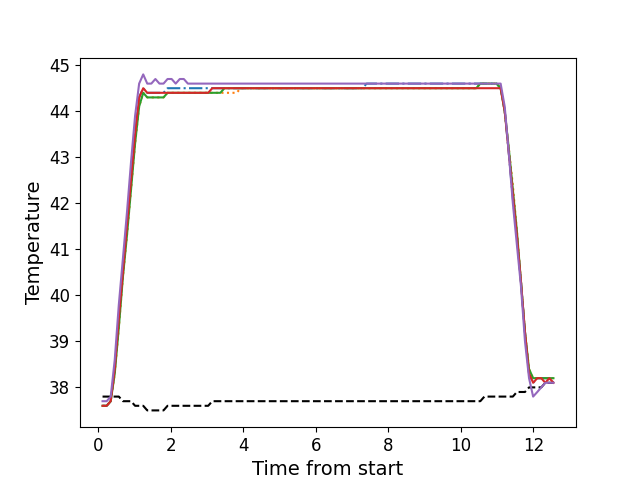

Source data for this figure (header and first rows):
, times, neutral, z1, z2, z3, z4, z5
0, 0.114, 37.8, 37.6, 37.6, 37.6, 37.6, 37.7
1, 0.2276, 37.8, 37.6, 37.6, 37.6, 37.6, 37.7
2, 0.3392, 37.8, 37.7, 37.7, 37.7, 37.7, 37.8
3, 0.4506, 37.8, 38.4, 38.3, 38.3, 38.4, 38.6
4, 0.5632, 37.8, 39.5, 39.3, 39.3, 39.5, 39.8
5, 0.6758, 37.7, 40.5, 40.4, 40.4, 40.5, 40.8
6, 0.7874, 37.7, 41.5, 41.3, 41.3, 41.5, 41.8
7, 0.9001, 37.7, 42.5, 42.3, 42.3, 42.5, 42.9
8, 1.012, 37.6, 43.5, 43.3, 43.3, 43.5, 43.9
9, 1.124, 37.6, 44.3, 44.1, 44.1, 44.3, 44.6
10, 1.236, 37.6, 44.5, 44.4, 44.4, 44.5, 44.8
11, 1.348, 37.5, 44.4, 44.3, 44.3, 44.4, 44.6
12, 1.459, 37.5, 44.4, 44.3, 44.3, 44.4, 44.6
13, 1.572, 37.5, 44.4, 44.3, 44.3, 44.4, 44.7
14, 1.684, 37.5, 44.4, 44.3, 44.3, 44.4, 44.6
15, 1.796, 37.5, 44.4, 44.3, 44.3, 44.4, 44.6
16, 1.907, 37.6, 44.5, 44.4, 44.4, 44.4, 44.7
17, 2.02, 37.6, 44.5, 44.4, 44.4, 44.4, 44.7
18, 2.132, 37.6, 44.5, 44.4, 44.4, 44.4, 44.6
19, 2.244, 37.6, 44.5, 44.4, 44.4, 44.4, 44.7
20, 2.356, 37.6, 44.5, 44.4, 44.4, 44.4, 44.7
21, 2.469, 37.6, 44.5, 44.4, 44.4, 44.4, 44.6
22, 2.58, 37.6, 44.5, 44.4, 44.4, 44.4, 44.6
23, 2.693, 37.6, 44.5, 44.4, 44.4, 44.4, 44.6
24, 2.805, 37.6, 44.5, 44.4, 44.4, 44.4, 44.6
25, 2.916, 37.6, 44.5, 44.4, 44.4, 44.4, 44.6
26, 3.029, 37.6, 44.5, 44.4, 44.4, 44.4, 44.6
27, 3.141, 37.7, 44.5, 44.4, 44.4, 44.5, 44.6
28, 3.252, 37.7, 44.5, 44.4, 44.4, 44.5, 44.6
29, 3.365, 37.7, 44.5, 44.4, 44.4, 44.5, 44.6
30, 3.477, 37.7, 44.5, 44.4, 44.5, 44.5, 44.6
31, 3.589, 37.7, 44.5, 44.4, 44.5, 44.5, 44.6
32, 3.701, 37.7, 44.5, 44.4, 44.5, 44.5, 44.6
33, 3.814, 37.7, 44.5, 44.4, 44.5, 44.5, 44.6
34, 3.925, 37.7, 44.5, 44.5, 44.5, 44.5, 44.6
35, 4.037, 37.7, 44.5, 44.5, 44.5, 44.5, 44.6
36, 4.149, 37.7, 44.5, 44.5, 44.5, 44.5, 44.6
37, 4.261, 37.7, 44.5, 44.5, 44.5, 44.5, 44.6
38, 4.374, 37.7, 44.5, 44.5, 44.5, 44.5, 44.6
39, 4.485, 37.7, 44.5, 44.5, 44.5, 44.5, 44.6
40, 4.598, 37.7, 44.5, 44.5, 44.5, 44.5, 44.6
41, 4.709, 37.7, 44.5, 44.5, 44.5, 44.5, 44.6
42, 4.822, 37.7, 44.5, 44.5, 44.5, 44.5, 44.6
43, 4.934, 37.7, 44.5, 44.5, 44.5, 44.5, 44.6
44, 5.046, 37.7, 44.5, 44.5, 44.5, 44.5, 44.6
45, 5.158, 37.7, 44.5, 44.5, 44.5, 44.5, 44.6
46, 5.27, 37.7, 44.5, 44.5, 44.5, 44.5, 44.6
47, 5.382, 37.7, 44.5, 44.5, 44.5, 44.5, 44.6
48, 5.494, 37.7, 44.5, 44.5, 44.5, 44.5, 44.6
49, 5.606, 37.7, 44.5, 44.5, 44.5, 44.5, 44.6
50, 5.718, 37.7, 44.5, 44.5, 44.5, 44.5, 44.6
51, 5.831, 37.7, 44.5, 44.5, 44.5, 44.5, 44.6
52, 5.942, 37.7, 44.5, 44.5, 44.5, 44.5, 44.6
53, 6.055, 37.7, 44.5, 44.5, 44.5, 44.5, 44.6
54, 6.168, 37.7, 44.5, 44.5, 44.5, 44.5, 44.6
55, 6.278, 37.7, 44.5, 44.5, 44.5, 44.5, 44.6
56, 6.391, 37.7, 44.5, 44.5, 44.5, 44.5, 44.6
57, 6.502, 37.7, 44.5, 44.5, 44.5, 44.5, 44.6
58, 6.615, 37.7, 44.5, 44.5, 44.5, 44.5, 44.6
59, 6.727, 37.7, 44.5, 44.5, 44.5, 44.5, 44.6
... 52 more rows
